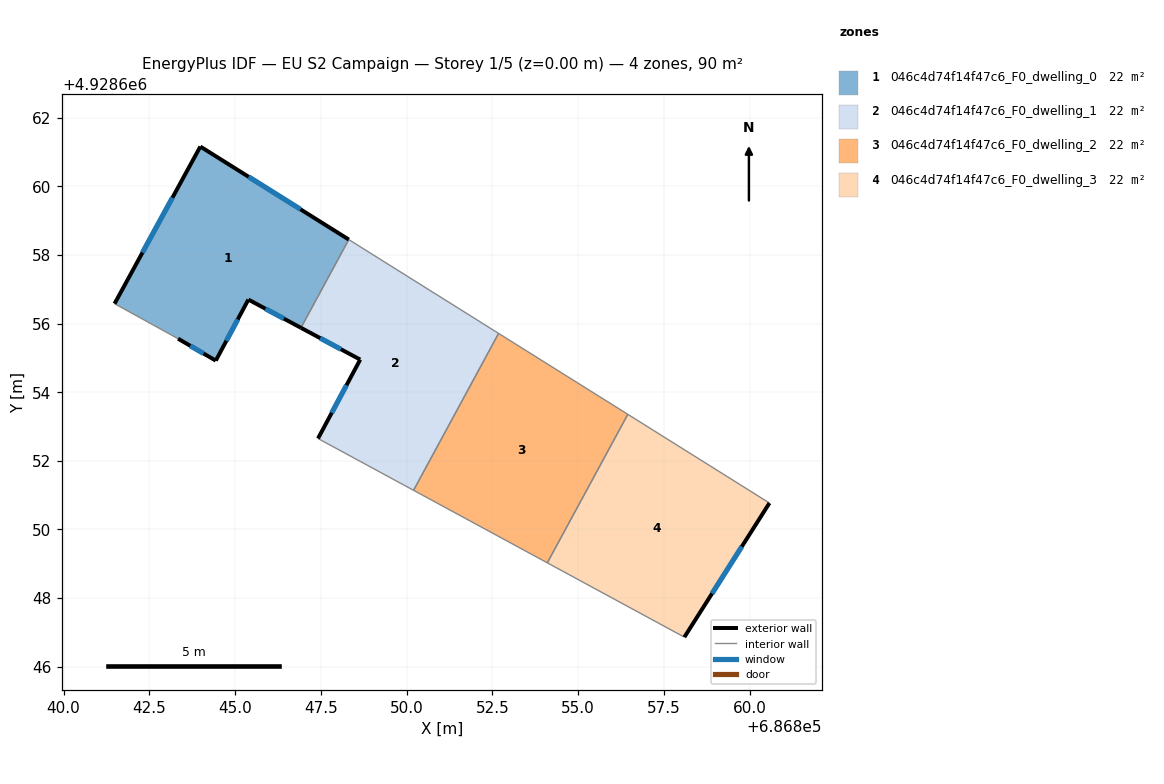
=== STOREY PLAN SPEC (per zone: floor XY polygon, exterior-wall plan segments, windows/doors) ===
zone 1: 046c4d74f14f47c6_F0_dwelling_0  (22.5 m²)
  floor: (686846.92, 4928655.88) (686848.31, 4928658.45) (686843.99, 4928661.16) (686841.49, 4928656.58) (686843.34, 4928655.56) (686844.44, 4928654.92) (686845.39, 4928656.70)
  exterior wall: (686841.49, 4928656.58) – (686843.99, 4928661.16)  [5.2 m]
    window: (686842.30, 4928658.07) – (686843.17, 4928659.67)  [1.9 m²]
  exterior wall: (686843.99, 4928661.16) – (686848.31, 4928658.45)  [5.1 m]
    window: (686845.40, 4928660.28) – (686846.91, 4928659.33)  [1.9 m²]
  exterior wall: (686846.92, 4928655.88) – (686845.39, 4928656.70)  [1.7 m]
    window: (686846.42, 4928656.15) – (686845.89, 4928656.43)  [0.6 m²]
  exterior wall: (686845.39, 4928656.70) – (686844.44, 4928654.92)  [2.0 m]
    window: (686845.08, 4928656.12) – (686844.75, 4928655.50)  [0.7 m²]
  exterior wall: (686844.44, 4928654.92) – (686843.34, 4928655.56)  [1.3 m]
    window: (686844.08, 4928655.13) – (686843.70, 4928655.35)  [0.5 m²]
  interior walls: 2
zone 2: 046c4d74f14f47c6_F0_dwelling_1  (22.5 m²)
  floor: (686850.20, 4928651.14) (686852.68, 4928655.72) (686848.31, 4928658.45) (686846.92, 4928655.88) (686848.65, 4928654.95) (686847.42, 4928652.65)
  exterior wall: (686847.42, 4928652.65) – (686848.65, 4928654.95)  [2.6 m]
    window: (686847.82, 4928653.40) – (686848.25, 4928654.20)  [1.0 m²]
  exterior wall: (686848.65, 4928654.95) – (686846.92, 4928655.88)  [2.0 m]
    window: (686848.09, 4928655.25) – (686847.48, 4928655.58)  [0.7 m²]
  interior walls: 4
zone 3: 046c4d74f14f47c6_F0_dwelling_2  (22.5 m²)
  floor: (686854.10, 4928649.03) (686856.45, 4928653.36) (686852.68, 4928655.72) (686850.20, 4928651.14)
  interior walls: 4
zone 4: 046c4d74f14f47c6_F0_dwelling_3  (22.5 m²)
  floor: (686858.10, 4928646.86) (686860.58, 4928650.77) (686856.45, 4928653.36) (686854.10, 4928649.03)
  exterior wall: (686860.58, 4928650.77) – (686858.10, 4928646.86)  [4.6 m]
    window: (686859.77, 4928649.50) – (686858.90, 4928648.13)  [1.7 m²]
  interior walls: 3

=== DERIVED (storey summary) ===
Building: EU S2 Campaign
Storey: 1 of 5  (floor level z = 0.00 m)
Storey gross floor area: 89.8 m²
Zones on this storey: 4
  - 046c4d74f14f47c6_F0_dwelling_0: floor 22.5 m²; exterior wall 15.4 m (46.1 m²); 5 window(s) 5.6 m²; WWR 12.2%
  - 046c4d74f14f47c6_F0_dwelling_1: floor 22.5 m²; exterior wall 4.6 m (13.7 m²); 2 window(s) 1.7 m²; WWR 12.2%
  - 046c4d74f14f47c6_F0_dwelling_2: floor 22.5 m²
  - 046c4d74f14f47c6_F0_dwelling_3: floor 22.5 m²; exterior wall 4.6 m (13.9 m²); 1 window(s) 1.7 m²; WWR 12.2%
Zone adjacency (shared interzone walls):
  - 046c4d74f14f47c6_F0_dwelling_0 ↔ 046c4d74f14f47c6_F0_dwelling_1
  - 046c4d74f14f47c6_F0_dwelling_1 ↔ 046c4d74f14f47c6_F0_dwelling_2
  - 046c4d74f14f47c6_F0_dwelling_2 ↔ 046c4d74f14f47c6_F0_dwelling_3